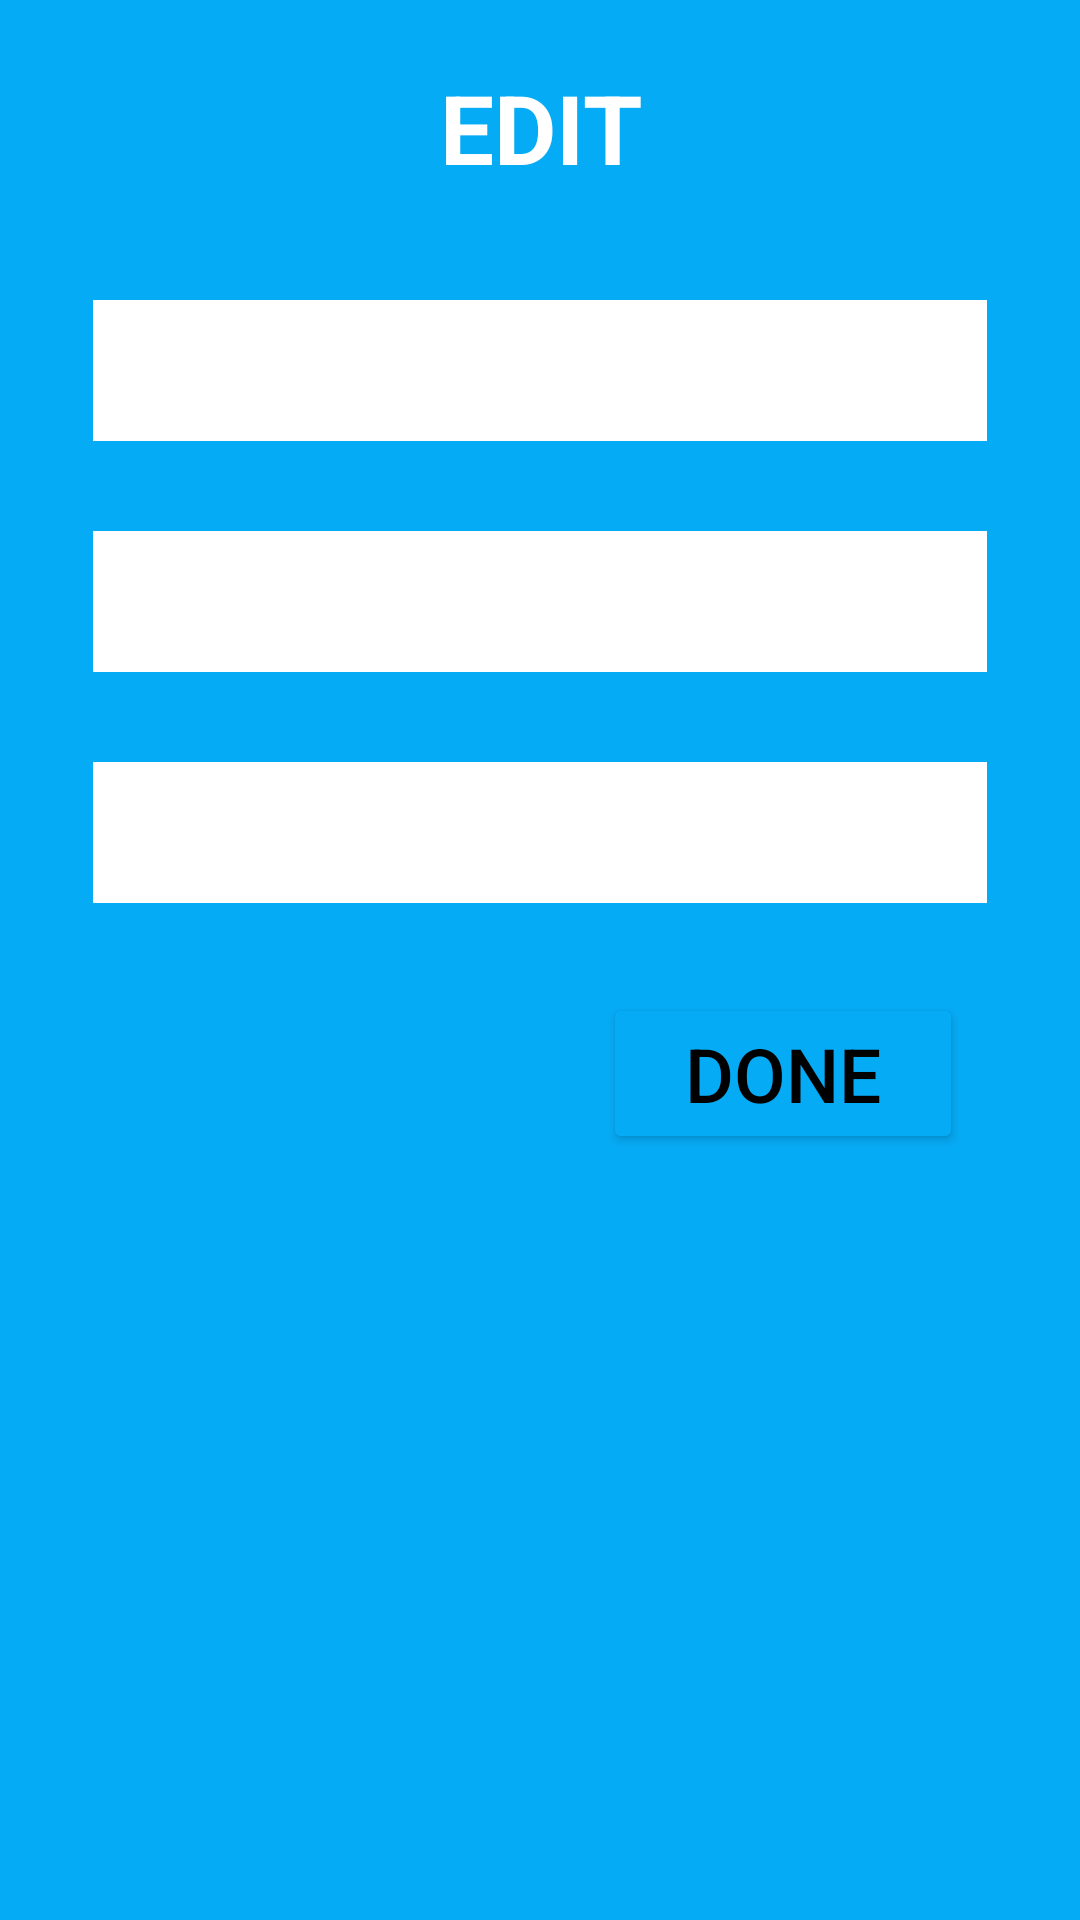

Here is an Android app screen rendered from its layout file. Give the layout XML and the strings, colors and styles it references.
<!-- AndroidManifest.xml: application theme Theme.ACmen -->
<!-- res/layout/edit_lay.xml -->
<?xml version="1.0" encoding="utf-8"?>
<LinearLayout
    xmlns:android="http://schemas.android.com/apk/res/android"
    android:layout_width="match_parent"
    android:layout_height="wrap_content"
    android:paddingLeft="21dp"
    android:paddingRight="21dp"
    android:paddingBottom="11dp"
    android:background="#06ABF6"
    android:orientation="vertical">

    <TextView
        android:layout_width="match_parent"
        android:layout_height="wrap_content"
        android:layout_margin="21dp"
        android:text="EDIT"
        android:textStyle="bold"
        android:textSize="32sp"

        android:gravity="center"
        android:textColor="@color/white">

    </TextView>


    <EditText
        android:layout_width="match_parent"
        android:layout_height="wrap_content"
        android:layout_marginVertical="15dp"
        android:padding="10dp"
        android:layout_marginLeft="10dp"
        android:layout_marginRight="10dp"
        android:textColor="@color/black"
        android:background="@color/white"
        android:id="@+id/nameText"
        android:textSize="20sp">

    </EditText>

    <EditText
        android:layout_width="match_parent"
        android:layout_height="wrap_content"
        android:layout_marginRight="10dp"
        android:padding="10dp"
        android:layout_marginVertical="15dp"
        android:layout_marginLeft="10dp"
        android:textColor="@color/black"
        android:background="@color/white"
        android:id="@+id/gstText"
        android:textSize="20sp">

    </EditText>

    <EditText
        android:layout_width="match_parent"
        android:layout_height="wrap_content"
        android:layout_marginVertical="15dp"
        android:layout_marginLeft="10dp"
        android:textColor="@color/black"
        android:padding="10dp"
        android:layout_marginRight="10dp"
        android:background="@color/white"
        android:id="@+id/addressText"
        android:textSize="20sp">

    </EditText>

    <Button
        android:id="@+id/done"
        android:layout_width="120dp"
        android:layout_height="wrap_content"
        android:layout_marginHorizontal="180dp"
        android:layout_marginVertical="15dp"
        android:layout_marginRight="30dp"
        android:backgroundTint="#06ABF6"
        android:text="Done"
        android:textColor="@color/black"
        android:textSize="25sp">

    </Button>

</LinearLayout>
<!-- resources referenced by this layout -->
<resources>
  <style name="Theme.ACmen" parent="Theme.MaterialComponents.DayNight.DarkActionBar">
          
          <item name="colorPrimary">@color/teal_700</item>
          <item name="colorPrimaryVariant">@color/purple_700</item>
          <item name="colorOnPrimary">@color/white</item>
          
          <item name="colorSecondary">@color/teal_200</item>
          <item name="colorSecondaryVariant">@color/teal_700</item>
          <item name="colorOnSecondary">@color/black</item>
          
          <item name="android:statusBarColor">#016564</item>
          
      </style>
  <!-- not gathered from this repository: default colours our renderer supplied (Android Studio template values) -->
  <color name="purple_700">#FF3700B3</color>
  <color name="teal_200">#FF03DAC5</color>
  <color name="teal_700">#FF018786</color>
  <color name="black">#FF000000</color>
  <color name="white">#FFFFFFFF</color>
</resources>
